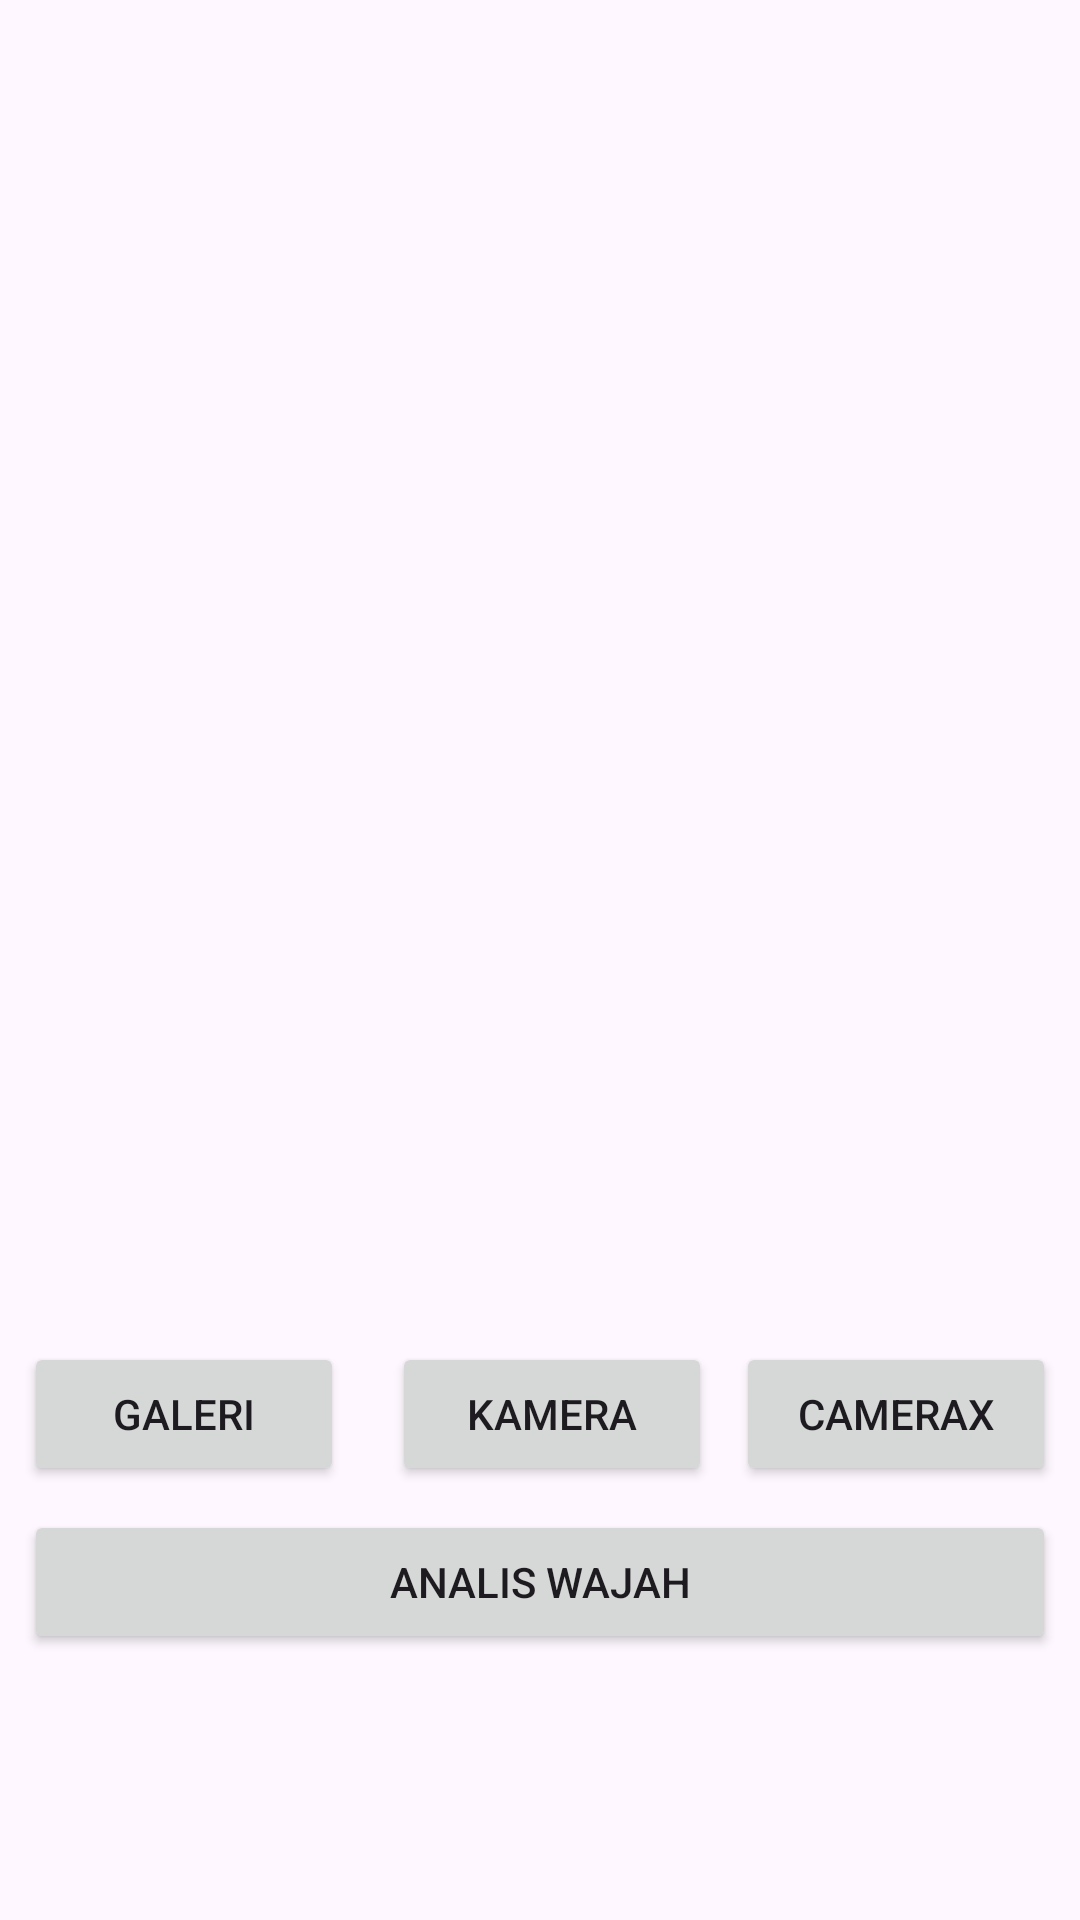

Reconstruct the res/layout file that produces this screen, plus the resources it refers to.
<!-- AndroidManifest.xml: application theme Theme.Capstone -->
<!-- res/layout/fragment_main.xml -->
<?xml version="1.0" encoding="utf-8"?>
<androidx.constraintlayout.widget.ConstraintLayout xmlns:android="http://schemas.android.com/apk/res/android"
    xmlns:app="http://schemas.android.com/apk/res-auto"
    xmlns:tools="http://schemas.android.com/tools"
    android:layout_width="match_parent"
    android:layout_height="match_parent"
    tools:context=".ui.home.MainFragment">

    
    <com.google.android.material.progressindicator.LinearProgressIndicator
        android:id="@+id/progressIndicator"
        android:layout_width="0dp"
        android:layout_height="wrap_content"
        android:indeterminate="true"
        android:visibility="gone"
        app:layout_constraintEnd_toEndOf="parent"
        app:layout_constraintStart_toStartOf="parent"
        app:layout_constraintTop_toTopOf="parent"
        android:layout_marginTop="16dp" />

    
    <ImageView
        android:id="@+id/previewImageView"
        android:layout_width="0dp"
        android:layout_height="0dp"
        android:layout_marginStart="8dp"
        android:layout_marginTop="8dp"
        android:layout_marginEnd="8dp"
        android:layout_marginBottom="8dp"
        app:layout_constraintBottom_toTopOf="@+id/cameraButton"
        app:layout_constraintEnd_toEndOf="parent"
        app:layout_constraintStart_toStartOf="parent"
        app:layout_constraintTop_toBottomOf="@+id/progressIndicator"
        app:srcCompat="@drawable/ic_place_holder" />

    
    <Button
        android:id="@+id/cameraButton"
        android:layout_width="0dp"
        android:layout_height="wrap_content"
        android:layout_marginStart="8dp"
        android:layout_marginEnd="8dp"
        android:layout_marginBottom="8dp"
        android:text="@string/camera"
        app:layout_constraintBottom_toTopOf="@+id/uploadButton"
        app:layout_constraintEnd_toStartOf="@+id/cameraXButton"
        app:layout_constraintStart_toEndOf="@+id/galleryButton"
        app:layout_constraintTop_toBottomOf="@+id/previewImageView" />

    
    <Button
        android:id="@+id/cameraXButton"
        android:layout_width="0dp"
        android:layout_height="wrap_content"
        android:layout_marginEnd="8dp"
        android:text="@string/camera_x"
        app:layout_constraintBottom_toBottomOf="@+id/cameraButton"
        app:layout_constraintEnd_toEndOf="parent"
        app:layout_constraintStart_toEndOf="@+id/cameraButton"
        app:layout_constraintTop_toTopOf="@+id/cameraButton" />

    
    <Button
        android:id="@+id/galleryButton"
        android:layout_width="0dp"
        android:layout_height="wrap_content"
        android:layout_marginStart="8dp"
        android:layout_marginEnd="8dp"
        android:elevation="2dp"
        android:scaleType="fitCenter"
        android:text="@string/gallery"
        app:layout_constraintBottom_toBottomOf="@+id/cameraButton"
        app:layout_constraintEnd_toStartOf="@+id/cameraButton"
        app:layout_constraintStart_toStartOf="parent"
        app:layout_constraintTop_toTopOf="@+id/cameraButton" />

    
    <Button
        android:id="@+id/uploadButton"
        android:layout_width="0dp"
        android:layout_height="wrap_content"
        android:layout_marginStart="8dp"
        android:layout_marginEnd="8dp"
        android:layout_marginBottom="16dp"
        android:text="@string/upload"
        app:layout_constraintBottom_toTopOf="@+id/resultTextView"
        app:layout_constraintEnd_toEndOf="parent"
        app:layout_constraintStart_toStartOf="parent"
        app:layout_constraintTop_toBottomOf="@+id/cameraXButton" />

    
    <TextView
        android:id="@+id/resultTextView"
        android:layout_width="0dp"
        android:layout_height="wrap_content"
        android:layout_marginStart="24dp"
        android:layout_marginEnd="24dp"
        android:layout_marginBottom="16dp"
        android:gravity="center"
        android:lines="2"
        android:textSize="16sp"
        android:textStyle="bold"
        app:layout_constraintBottom_toBottomOf="parent"
        app:layout_constraintEnd_toEndOf="parent"
        app:layout_constraintStart_toStartOf="parent"
        app:layout_constraintTop_toBottomOf="@+id/uploadButton" />

    

    
    <FrameLayout
        android:id="@+id/fragment_container"
        android:layout_width="0dp"
        android:layout_height="0dp"
        app:layout_constraintTop_toBottomOf="parent"
        app:layout_constraintStart_toStartOf="parent"
        app:layout_constraintEnd_toEndOf="parent"
        app:layout_constraintBottom_toBottomOf="parent" />
</androidx.constraintlayout.widget.ConstraintLayout>
<!-- resources referenced by this layout -->
<resources>
  <string name="camera">Kamera</string>
  <string name="camera_x">CameraX</string>
  <string name="gallery">Galeri</string>
  <string name="upload">Analis Wajah</string>
  <style name="Theme.Capstone" parent="Base.Theme.Capstone" />
  <style name="Base.Theme.Capstone" parent="Theme.Material3.DayNight.NoActionBar">
          <item name="colorPrimary">@color/colorBase</item>
          <item name="colorOnPrimary">@color/black</item>
          <item name="colorSecondary">@color/colorBase</item>
          <item name="colorOnSecondary">@color/white</item>
          <item name="colorSurface">@color/black</item>
          <item name="colorOnSurface">@color/white</item>
          <item name="colorOnBackground">@color/white</item>
  
      </style>
  <color name="colorBase">#A3CEF1</color>
  <color name="black">#FF000000</color>
  <color name="white">#FFFFFFFF</color>
</resources>
